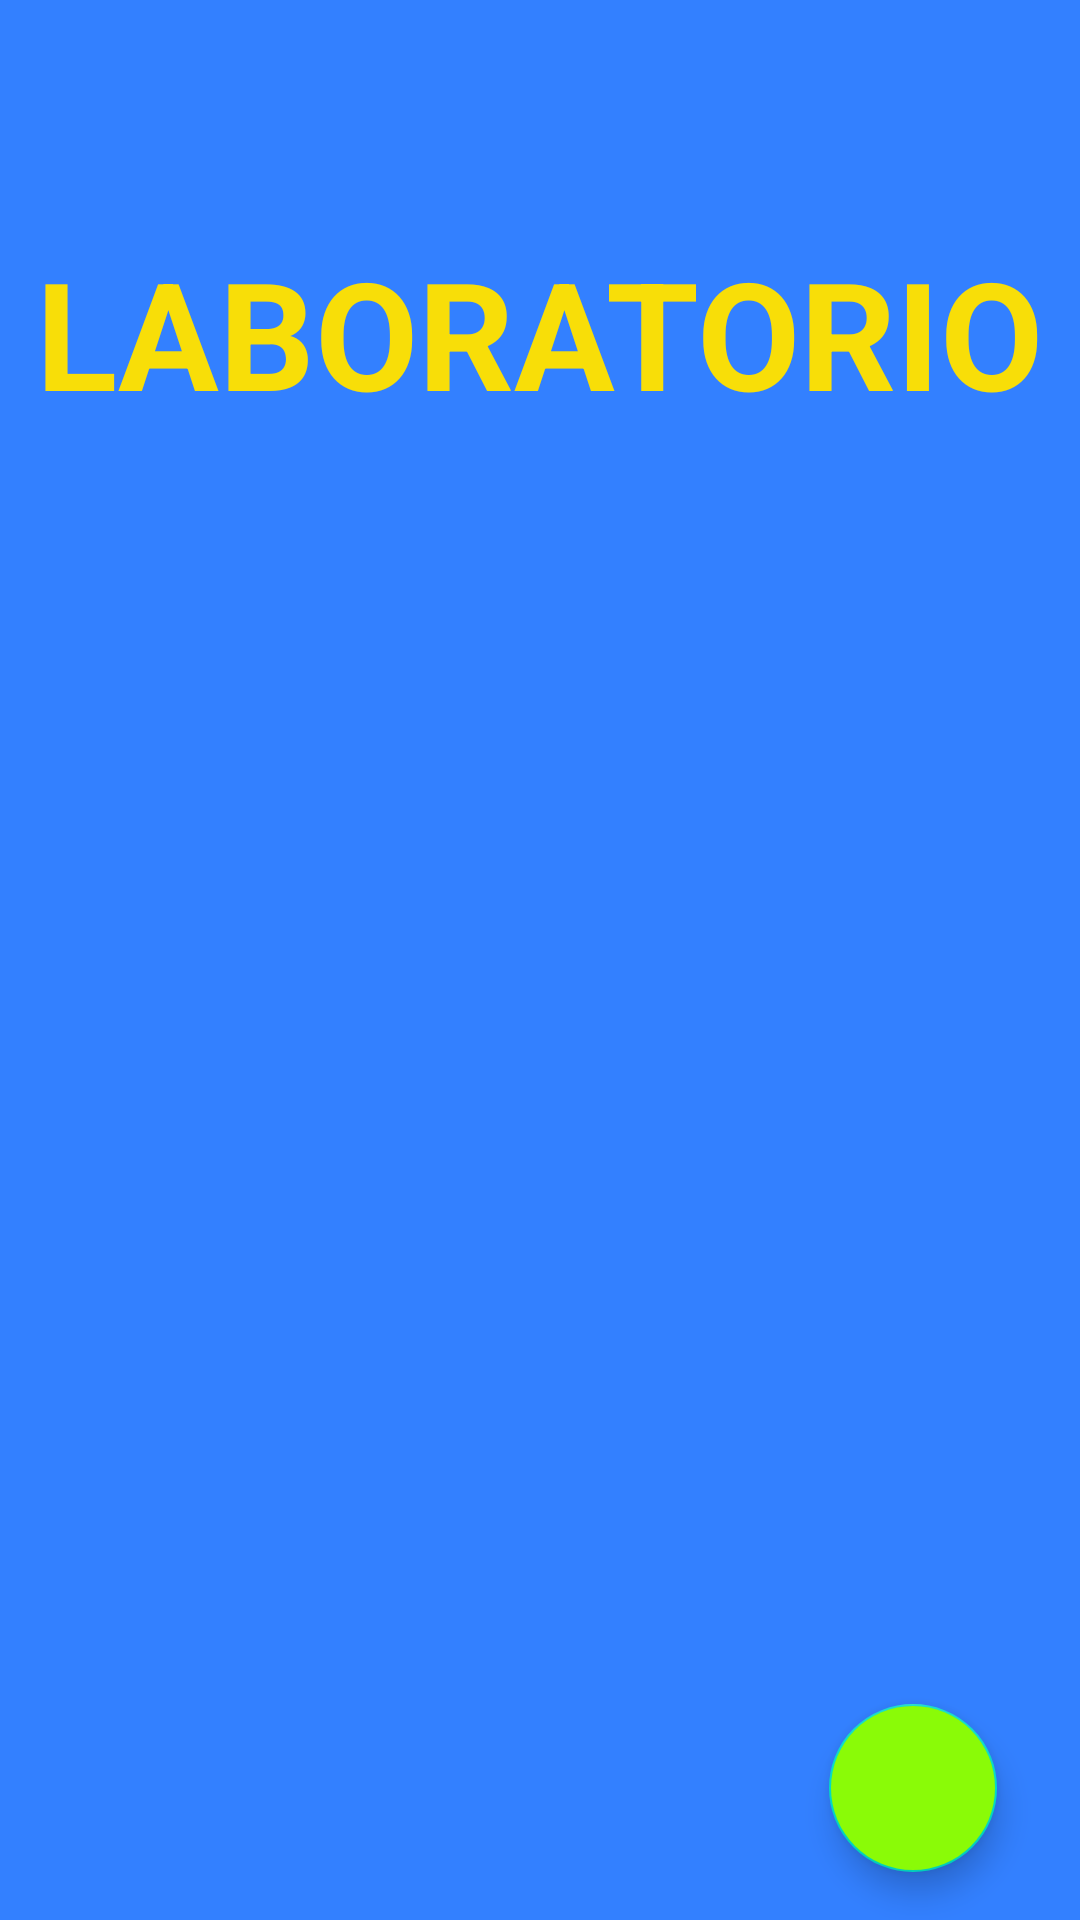

Write the Android layout XML for this screen, with the resource values it uses.
<!-- AndroidManifest.xml: application theme Theme.Debe -->
<!-- res/layout/fragment_laboratory.xml -->
<?xml version="1.0" encoding="utf-8"?>
<androidx.constraintlayout.widget.ConstraintLayout xmlns:android="http://schemas.android.com/apk/res/android"
    xmlns:app="http://schemas.android.com/apk/res-auto"
    xmlns:tools="http://schemas.android.com/tools"
    android:id="@+id/frameLayout3"
    android:layout_width="match_parent"
    android:layout_height="match_parent"
    android:background="#3380FF"
    android:backgroundTint="#3380FF"
    android:backgroundTintMode="src_in"
    tools:context=".ui.laboratoryScreen.laboratoryFragment" >

    <ImageView
        android:id="@+id/imageView"
        android:layout_width="431dp"
        android:layout_height="221dp"
        android:alpha=".50"
        android:fadingEdge="horizontal"
        android:scaleType="centerCrop"
        android:src="@drawable/laboratorio"
        app:layout_constraintEnd_toEndOf="parent"
        app:layout_constraintStart_toStartOf="parent"
        app:layout_constraintTop_toTopOf="parent" />

    <TextView
        android:id="@+id/tv_laboratory"
        android:layout_width="wrap_content"
        android:layout_height="wrap_content"
        android:text="LABORATORIO"
        android:textColor="#F8DE08"
        android:textSize="50sp"
        android:textStyle="bold"
        app:layout_constraintBottom_toBottomOf="@+id/imageView"
        app:layout_constraintEnd_toEndOf="parent"
        app:layout_constraintStart_toStartOf="parent"
        app:layout_constraintTop_toTopOf="@+id/imageView" />

    <com.google.android.material.floatingactionbutton.FloatingActionButton
        android:id="@+id/btn_addLaboratory"
        android:layout_width="wrap_content"
        android:layout_height="wrap_content"
        android:layout_marginBottom="16dp"
        android:backgroundTint="#8AFB07"
        android:clickable="true"
        android:src="@drawable/ic_picture"
        app:layout_constraintBottom_toBottomOf="parent"
        app:layout_constraintEnd_toEndOf="parent"
        app:layout_constraintHorizontal_bias="0.909"
        app:layout_constraintStart_toStartOf="parent"
        app:layout_constraintTop_toBottomOf="@+id/imageView"
        app:layout_constraintVertical_bias="1.0"
        tools:ignore="SpeakableTextPresentCheck" />

    <androidx.recyclerview.widget.RecyclerView
        android:id="@+id/rv_laboratory"
        app:layoutManager="androidx.recyclerview.widget.LinearLayoutManager"
        android:layout_width="402dp"
        android:layout_height="501dp"
        android:layout_marginStart="8dp"
        android:layout_marginTop="8dp"
        android:layout_marginEnd="1dp"
        android:layout_marginBottom="8dp"
        app:layout_constraintBottom_toBottomOf="parent"
        app:layout_constraintEnd_toEndOf="parent"
        app:layout_constraintStart_toStartOf="parent"
        app:layout_constraintTop_toBottomOf="@+id/imageView" />

    <ProgressBar
        android:id="@+id/laboratoryProgressBar"
        style="?android:attr/progressBarStyle"
        android:layout_width="109dp"
        android:layout_height="139dp"
        android:layout_marginBottom="362dp"
        android:visibility="gone"
        app:layout_constraintBottom_toBottomOf="@+id/rv_laboratory"
        app:layout_constraintEnd_toEndOf="parent"
        app:layout_constraintStart_toStartOf="parent"
        app:layout_constraintTop_toTopOf="@+id/rv_laboratory"
        app:layout_constraintVertical_bias="1.0" />
</androidx.constraintlayout.widget.ConstraintLayout>
<!-- resources referenced by this layout -->
<resources>
  <style name="Theme.Debe" parent="Theme.MaterialComponents.DayNight.NoActionBar">
          
          <item name="colorPrimary">@color/purple_500</item>
          <item name="colorPrimaryVariant">@color/purple_700</item>
          <item name="colorOnPrimary">@color/white</item>
          
          <item name="colorSecondary">@color/teal_200</item>
          <item name="colorSecondaryVariant">@color/teal_700</item>
          <item name="colorOnSecondary">@color/black</item>
          
          <item name="android:statusBarColor" tools:targetApi="l">?attr/colorPrimaryVariant</item>
          
      </style>
  <!-- not gathered from this repository: default colours our renderer supplied (Android Studio template values) -->
  <color name="purple_500">#FF6200EE</color>
  <color name="purple_700">#FF3700B3</color>
  <color name="teal_200">#FF03DAC5</color>
  <color name="teal_700">#FF018786</color>
  <color name="black">#FF000000</color>
  <color name="white">#FFFFFFFF</color>
</resources>
